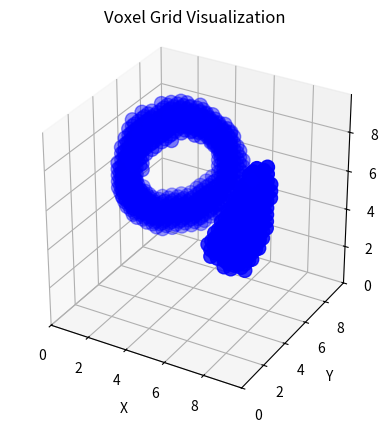

Write the Python code that produced this figure.
import math
import numpy as np
import matplotlib.pyplot as plt
from mpl_toolkits.mplot3d import Axes3D


class VoxelGrid:
    def __init__(self, dimension, voxel_size, origin):
        """
        Initialize a VoxelGrid.

        Args:
            dimension (tuple): 3D integer vector (number of voxels in each direction).
            voxel_size (float): Scalar (size/side length of each voxel/cube).
            origin (tuple): 3D vector (origin of the voxel grid relative to a world frame centered at 0,0,0).
        """
        self.dimension = dimension
        self.voxel_size = voxel_size
        self.origin = origin
        self.data = [0] * (dimension[0] * dimension[1] * dimension[2])

    def set_voxel(self, i, j, k, value):
        """
        Set the value of a voxel at integer coordinates (i, j, k).

        Args:
            i (int): X-coordinate.
            j (int): Y-coordinate.
            k (int): Z-coordinate.
            value (int): Value to set for the voxel.
        """
        index = i + self.dimension[0] * j + self.dimension[0] * self.dimension[1] * k
        self.data[index] = value

    def get_voxel(self, i, j, k):
        """
        Get the value of a voxel at integer coordinates (i, j, k).

        Args:
            i (int): X-coordinate.
            j (int): Y-coordinate.
            k (int): Z-coordinate.

        Returns:
            int: Value of the voxel at the specified coordinates.
        """
        index = i + self.dimension[0] * j + self.dimension[0] * self.dimension[1] * k
        return self.data[index]

    def clear(self):
        """Clear the voxel grid by setting all voxels to 0."""
        self.data = [0] * (self.dimension[0] * self.dimension[1] * self.dimension[2])

    def is_valid_coordinate(self, i, j, k):
        """
        Check if the given coordinates are within the bounds of the voxel grid.

        Args:
            i (int): X-coordinate.
            j (int): Y-coordinate.
            k (int): Z-coordinate.

        Returns:
            bool: True if the coordinates are within bounds, False otherwise.
        """
        return 0 <= i < self.dimension[0] and 0 <= j < self.dimension[1] and 0 <= k < self.dimension[2]

    def to_world_coordinates(self, i, j, k):
        """
        Convert voxel coordinates to world coordinates.

        Args:
            i (int): X-coordinate in voxel space.
            j (int): Y-coordinate in voxel space.
            k (int): Z-coordinate in voxel space.

        Returns:
            tuple: 3D vector representing world coordinates.
        """
        x = self.origin[0] + i * self.voxel_size
        y = self.origin[1] + j * self.voxel_size
        z = self.origin[2] + k * self.voxel_size
        return (x, y, z)

    def to_voxel_coordinates(self, x, y, z):
        """
        Convert world coordinates to voxel coordinates.

        Args:
            x (float): X-coordinate in world space.
            y (float): Y-coordinate in world space.
            z (float): Z-coordinate in world space.

        Returns:
            tuple: 3D vector representing voxel coordinates.
        """
        i = int((x - self.origin[0]) / self.voxel_size)
        j = int((y - self.origin[1]) / self.voxel_size)
        k = int((z - self.origin[2]) / self.voxel_size)
        return (i, j, k)
    
    def visualize(self):
        """
        Visualize the voxel grid using Matplotlib.

        This function creates a 3D scatter plot to represent the voxel grid.
        """
        fig = plt.figure()
        ax = fig.add_subplot(111, projection='3d')

        # Collect voxel positions where data is not zero
        x, y, z = [], [], []
        for i in range(self.dimension[0]):
            for j in range(self.dimension[1]):
                for k in range(self.dimension[2]):
                    if self.data[i + self.dimension[0] * j + self.dimension[0] * self.dimension[1] * k] != 0:
                        x.append(self.origin[0] + i * self.voxel_size)
                        y.append(self.origin[1] + j * self.voxel_size)
                        z.append(self.origin[2] + k * self.voxel_size)

        ax.scatter(x, y, z, c='b', marker='o', s=100)  # Blue markers for occupied voxels
        ax.set_xlim([self.origin[0], self.origin[0] + self.voxel_size*self.dimension[0]])
        ax.set_ylim([self.origin[1], self.origin[1] + self.voxel_size*self.dimension[1]])
        ax.set_zlim([self.origin[2], self.origin[2] + self.voxel_size*self.dimension[2]])
        ax.set_xlabel('X')
        ax.set_ylabel('Y')
        ax.set_zlabel('Z')
        ax.set_title('Voxel Grid Visualization')
        ax.set_box_aspect([1, 1, 1])

        plt.show()
    
    def add_cylinder(self, axis_origin, axis_direction, radius, cylinder_height = float('Inf')):
        """
        Adds a cylinder in the voxel grid using an axis_origin, the direction of the axis and the radius.

        Args :
            axis_origin (3D tuple)   : Origin of the cylinder in world coordinates
            axis_direction (3D tuple): Direction of the cylinder
            radius (float)           : Radius of the cylinder in world coordinates
            cylinder_height(float)   : Height of the cylinder in world coordinates
        """
        axis_origin = np.array(axis_origin)
        axis_direction = np.array(axis_direction)
        axis_direction = axis_direction/ np.linalg.norm(axis_direction)

        for i in range(dimension[0]):
            for j in range(dimension[1]):
                for k in range(dimension[2]):
                    point = np.array(self.to_world_coordinates(i,j,k))
                    OP = point - axis_origin
                    if 0 < np.dot(OP, axis_direction) < cylinder_height :
                        projection = np.dot(OP, axis_direction) * axis_direction
                        distance_vector = OP - projection

                        if np.linalg.norm(distance_vector) <= radius :
                            self.set_voxel(i,j,k, 100)


    def add_loop(self, axis_origin, angle, inside_radius, outside_radius, thickness = 1):
        """
        Adds a loop in the voxel grid using an axis_origin, the direction of the axis and the radius.

        Args :
            axis_origin (3D tuple)  : Origin of the cylinder in world coordinates
            angle (float)           : Direction of the loop, in rad
            inside_radius (float)   : Inside radius of the loop in world coordinates
            outside_radius (float)  : Outside radius of the loop in world coordinates
            thickness(float)        : Thickness of the loop in world coordinates
        """

        axis_origin = np.array(axis_origin)
        axis_direction = np.array([np.cos(angle), np.sin(angle), 0])

        for i in range(dimension[0]):
            for j in range(dimension[1]):
                for k in range(dimension[2]):
                    point = np.array(self.to_world_coordinates(i,j,k))
                    OP = point - axis_origin
                    if np.abs(np.dot(OP, axis_direction)) < thickness :
                        projection = np.dot(OP, axis_direction) * axis_direction
                        distance_vector = OP - projection

                        if inside_radius <= np.linalg.norm(distance_vector) <= outside_radius:
                            self.set_voxel(i,j,k, 100)


    def add_wall(self, wall):
        for i in range(dimension[0]):
            for j in range(dimension[1]):
                for k in range(dimension[2]):
                    point = np.array(self.to_world_coordinates(i,j,k))
                    if wall.includes(point):
                        self.set_voxel(i,j,k, 100)

    def get_occupied_voxels(self):
        voxel_list = []
        for i in range(dimension[0]):
            for j in range(dimension[1]):
                for k in range(dimension[2]):
                    if self.get_voxel(i,j,k) > 0 :
                        voxel_list.append(i)
                        voxel_list.append(j)
                        voxel_list.append(k)
        return voxel_list


        

                    
class Wall:

    def __init__(self, origin, direction, length = float('Inf'), width = 2.0, height = float('Inf')):
        """
        Initialize a wall object

        Args :
        origin (3D point) : the starting point for the wall
        direction (3D vector) : the direction the wall will have (cannot be solely vertical, i.e. on axis Z)
        length (float) : the length of the wall
        width (float) : the wall's thickness
        heigth (float) : the wall's height
        """
        self.origin = np.array(origin)
        self.direction = np.array(direction)
        self.direction = self.direction / np.linalg.norm(self.direction) # to make it a unit vector
        self.normal = np.cross(self.direction, np.array([0,0,1]))
        self.normal = self.normal /np.linalg.norm(self.normal) # make it unit
        self.direction2 = np.cross(self.normal, self.direction) #,unit by construction
        self.length = length
        self.width = width
        self.height = height
        self.gaps = []

    def includes(self, point):
        """
        Determines if a given point stands inside the wall

        Args :
        point (3D point) : point under study

        Returns :
        boolean indicating if the wall includes this point
        """
        point = np.array(point)
        OP = point - self.origin
        if 0 <= np.dot(self.direction, OP) < self.length and -self.width < np.dot(self.normal, OP) <= 0 and 0 <= np.dot(self.direction2, OP) < self.height :
            for gap in self.gaps :
                if gap.includes(point):
                    return False
            return True
        return False


    def add_square_gap(self, rel_origin, length, height):
        """
        Adds a square gap in the wall

        Args : 
        rel_origin (2D coordinates) : the x and y coordinates of the gap on the wall
        length (float)
        height (float)
        """

        gap_origin = self.origin + self.direction * rel_origin[0] + self.direction2 * rel_origin[1]
        gap = Wall(gap_origin, self.direction, length, self.width, height)
        self.gaps.append(gap)



        

# Example usage:
if __name__ == "__main__":
    dimension = (30, 30, 30)
    voxel_size = 0.33
    origin = (0.0, 0.0, 0.0)

    voxel_grid = VoxelGrid(dimension, voxel_size, origin)
    voxel_grid.add_cylinder((8.0,2.0,5.0), (0.5,0,1.0), 1.0)
    voxel_grid.add_loop((2.0,8.0,5.0), -np.pi/4, 2.0, 3.0)
    wall = Wall((1,1,1), (1.0,0.3,0.5), width=0.5)
    wall.add_square_gap((1,2), 1,5)
    wall.add_square_gap((3,2), 1,5)
    wall.add_square_gap((2,4), 1,1)

    wall.add_square_gap((5,2), 1,3)
    wall.add_square_gap((5,6), 1,1)

    wall.add_square_gap((7,2), 1,1)
    wall.add_square_gap((7,4), 1,2)

    # voxel_grid.add_wall(wall)
    voxel_grid.get_occupied_voxels()
    voxel_grid.visualize()  # Visualize the voxel grid

